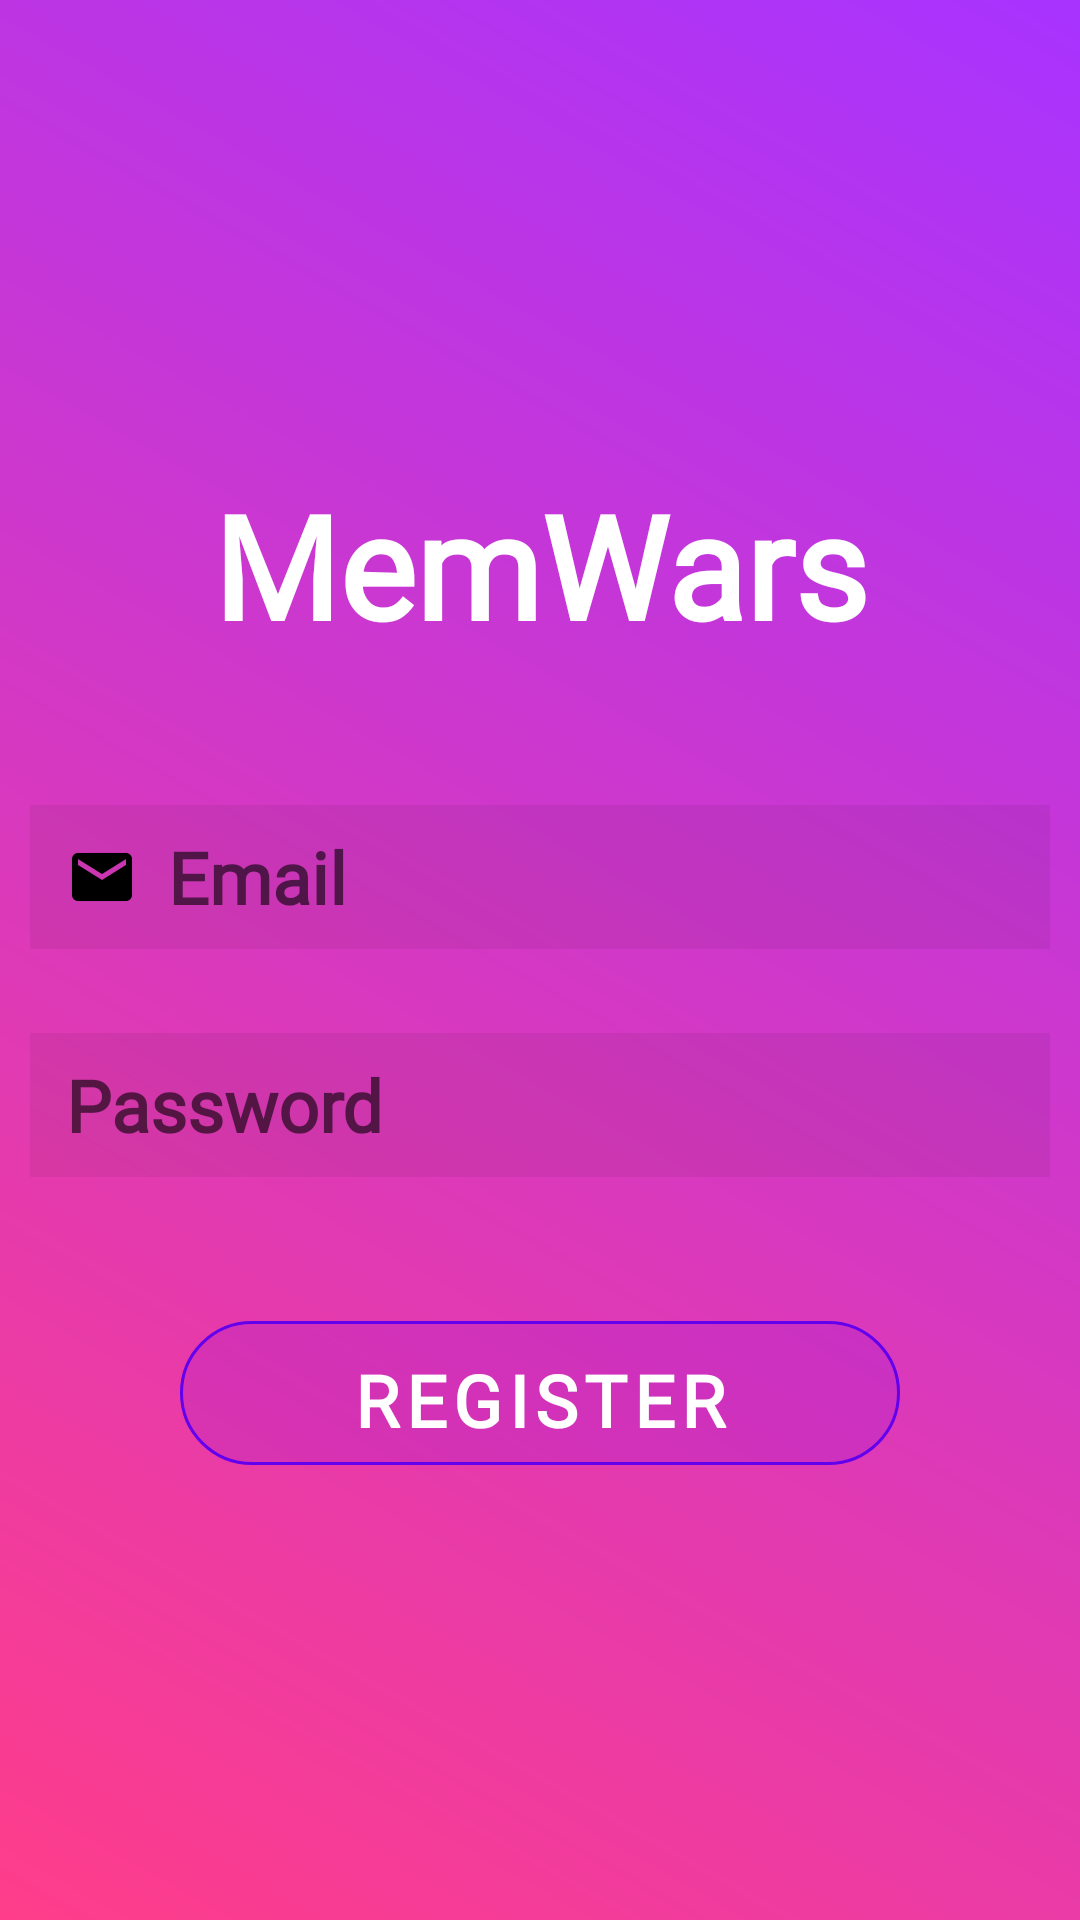

Here is an Android app screen rendered from its layout file. Give the layout XML and the strings, colors and styles it references.
<!-- AndroidManifest.xml: activity theme AppTheme2 -->
<!-- res/layout/activity_register.xml -->
<?xml version="1.0" encoding="utf-8"?>
<ScrollView xmlns:android="http://schemas.android.com/apk/res/android"
    xmlns:app="http://schemas.android.com/apk/res-auto"
    xmlns:tools="http://schemas.android.com/tools"
    android:layout_width="match_parent"
    android:layout_height="match_parent"
    android:background="@drawable/gradient_background"

    android:paddingTop="?android:attr/actionBarSize"
    >
<androidx.constraintlayout.widget.ConstraintLayout
    android:layout_width="match_parent"
    android:layout_height="match_parent"
    tools:context=".activities.RegisterActivity"
    >
    <TextView
        android:id="@+id/logoTextView"
        android:layout_width="wrap_content"
        android:layout_height="wrap_content"
        android:text="MemWars"
        android:textSize="48sp"
        android:textStyle="bold"
        android:textColor="#FFFFFF"
        android:layout_marginTop="100dp"
        android:visibility="visible"
        android:fontFamily="@font/borel_regular"

        app:layout_constraintEnd_toEndOf="parent"
        app:layout_constraintHorizontal_bias="0.5"
        app:layout_constraintStart_toStartOf="parent"
        app:layout_constraintTop_toTopOf="parent"
        />


    <EditText
        android:id="@+id/emailEditText"
        android:layout_width="wrap_content"
        android:layout_marginTop="48dp"
        android:ems="12"

        android:textSize="24sp"
        android:textColor="#fff"
        android:textStyle="bold"
        android:fontFamily="@font/josefinslab_medium"
        android:drawableStart="@drawable/ic_baseline_email_24"
        android:drawablePadding="10dp"

        android:paddingLeft="12dp"
        android:background="#11111111"
        android:hint="Email"
        android:layout_height="48dp"

        android:inputType="textEmailAddress"
        app:layout_constraintEnd_toEndOf="parent"
        app:layout_constraintHorizontal_bias="0.5"
        app:layout_constraintStart_toStartOf="parent"
        app:layout_constraintTop_toBottomOf="@id/logoTextView" />

    <EditText
        android:id="@+id/passwordEditText"
        android:layout_width="wrap_content"
        android:layout_marginTop="28dp"
        android:ems="12"

        android:drawableStart="@drawable/ic_baseline_lock_24"
        android:drawablePadding="10dp"
        android:textSize="24sp"
        android:textColor="#fff"
        android:textStyle="bold"
        android:fontFamily="@font/josefinslab_medium"

        android:paddingLeft="12dp"
        android:background="#11111111"
        android:hint="Password"
        android:layout_height="48dp"

        android:inputType="textPassword"
        app:layout_constraintEnd_toEndOf="parent"
        app:layout_constraintHorizontal_bias="0.5"
        app:layout_constraintStart_toStartOf="parent"
        app:layout_constraintTop_toBottomOf="@+id/emailEditText" />

    <Button
        android:id="@+id/registerButton"

        android:text="Register"
        app:layout_constraintBottom_toBottomOf="parent"
        app:layout_constraintEnd_toEndOf="parent"
        app:layout_constraintHorizontal_bias="0.5"
        app:layout_constraintStart_toStartOf="parent"
        app:layout_constraintTop_toBottomOf="@+id/passwordEditText"
        android:layout_marginTop="48dp"
        android:layout_marginBottom="28dp"

        android:background="@drawable/button_border"


        android:gravity="center"
        android:elevation="16dp"
        android:alpha="1"
        android:textSize="24sp"
        android:textColor="#fff"
        android:textStyle="bold"
        android:fontFamily="@font/poiret_one_regular"
        android:layout_width="240dp"
        android:layout_height="48dp"
        />
</androidx.constraintlayout.widget.ConstraintLayout>
</ScrollView>
<!-- resources referenced by this layout -->
<resources>
  <!-- drawable button_border (drawable) -->
  <shape xmlns:android="http://schemas.android.com/apk/res/android">
      <solid android:color="#22000000" /> 
      <stroke
          android:color="#FF000000"
      android:width="1dp" />
      <corners android:radius="24dp" />
  </shape>
  <!-- drawable gradient_background (drawable) -->
  <?xml version="1.0" encoding="utf-8"?>
  <shape xmlns:android="http://schemas.android.com/apk/res/android">
      <gradient
          android:type="linear"
          android:startColor="#FF3D8A"
          android:endColor="#A833FF"
          android:angle="45" />
  </shape>
  <!-- drawable ic_baseline_email_24 (drawable) -->
  <vector android:height="24dp" android:tint="#000000"
      android:viewportHeight="24" android:viewportWidth="24"
      android:width="24dp" xmlns:android="http://schemas.android.com/apk/res/android">
      <path
          android:strokeColor="#11111111"
          android:fillColor="@android:color/white" android:pathData="M20,4L4,4c-1.1,0 -1.99,0.9 -1.99,2L2,18c0,1.1 0.9,2 2,2h16c1.1,0 2,-0.9 2,-2L22,6c0,-1.1 -0.9,-2 -2,-2zM20,8l-8,5 -8,-5L4,6l8,5 8,-5v2z"/>
  </vector>
  <style name="AppTheme2" parent="Theme.MaterialComponents.DayNight.NoActionBar">
          
          <item name="windowActionBar">false</item>
          <item name="windowNoTitle">true</item>
      </style>
</resources>
